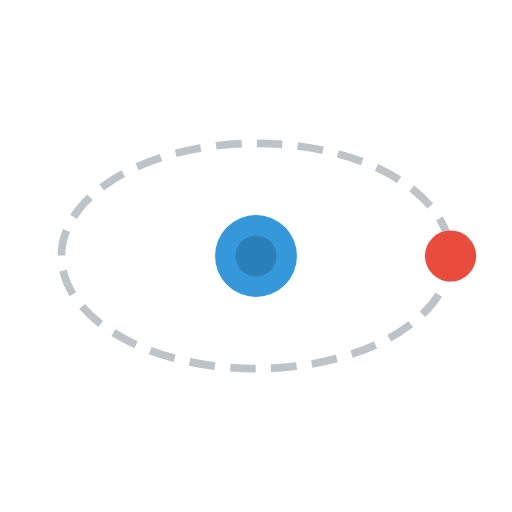
t = 0.00 s
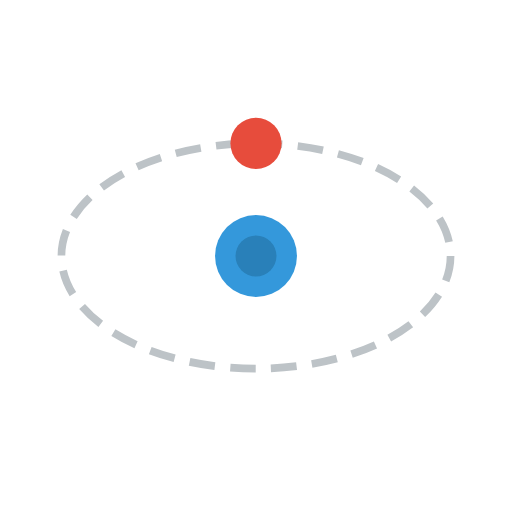
t = 0.63 s
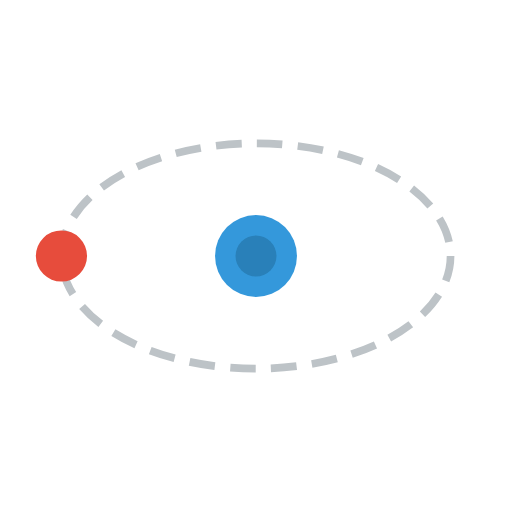
t = 1.25 s
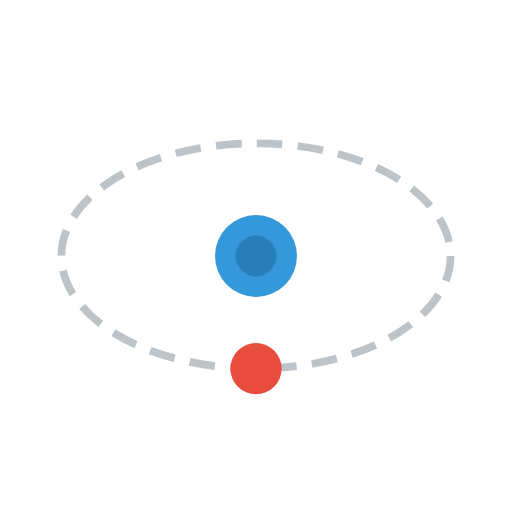
t = 1.88 s

The animated SVG that drew these frames (rendered in a browser with its animation timeline set to each time). Animation: 1 SMIL element (animateMotion=1); one cycle of 2.50 s, repeats indefinitely.

<svg xmlns="http://www.w3.org/2000/svg" viewBox="0 0 100 100">
  <!-- animateMotion along elliptical orbit — not supported by flutter_svg -->
  <ellipse cx="50" cy="50" rx="38" ry="22" fill="none"
           stroke="#bdc3c7" stroke-width="1.5" stroke-dasharray="5 3"/>
  <!-- orbiting dot -->
  <circle r="5" fill="#e74c3c">
    <animateMotion dur="2.5s" repeatCount="indefinite" rotate="auto">
      <mpath href="#orbitPath"/>
    </animateMotion>
  </circle>
  <path id="orbitPath"
        d="M88 50 C88 28 69 28 50 28 C31 28 12 28 12 50 C12 72 31 72 50 72 C69 72 88 72 88 50 Z"
        fill="none"/>
  <!-- center planet -->
  <circle cx="50" cy="50" r="8" fill="#3498db"/>
  <circle cx="50" cy="50" r="4" fill="#2980b9"/>
</svg>
